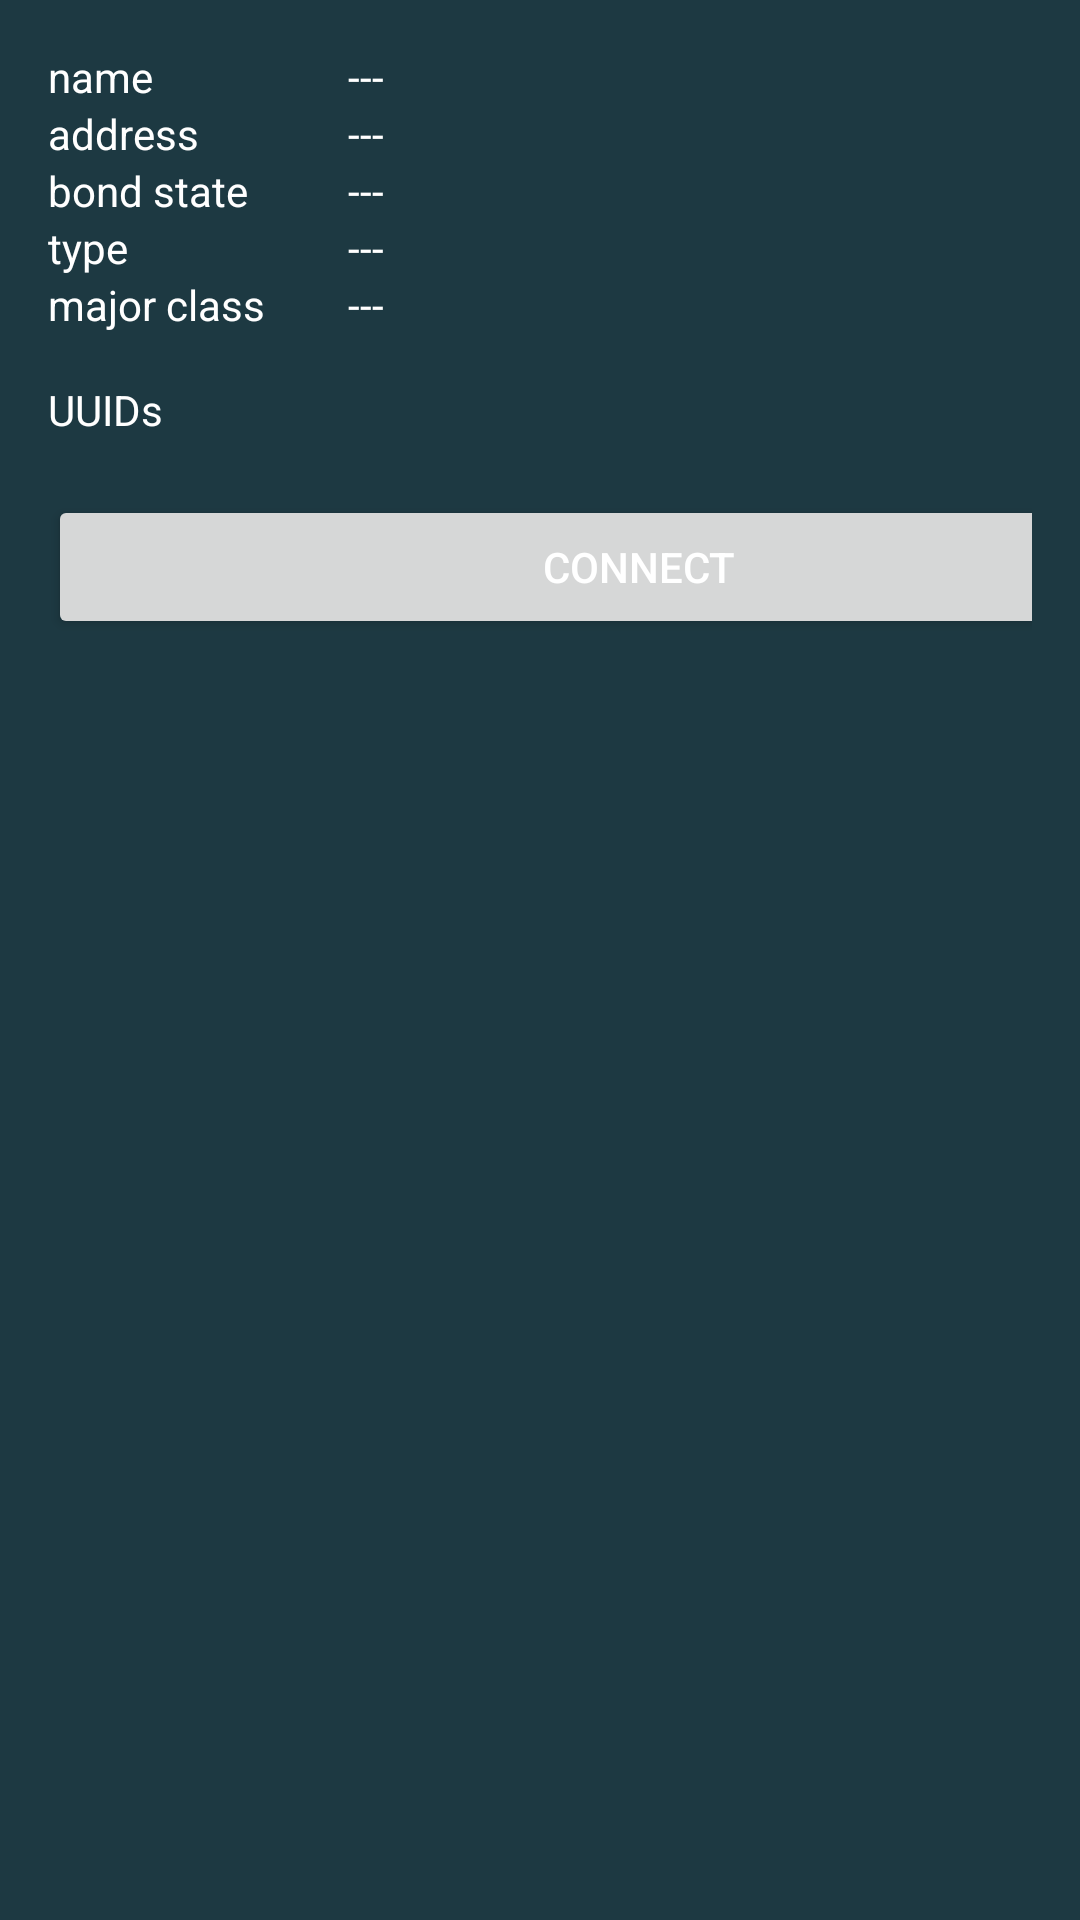

Write the Android layout XML for this screen, with the resource values it uses.
<!-- AndroidManifest.xml: application theme Theme.BluetoothSpeakerConnectionSpielerei -->
<!-- res/layout/activity_bluetooth_device_info_activity.xml -->
<?xml version="1.0" encoding="utf-8"?>
<ScrollView xmlns:android="http://schemas.android.com/apk/res/android"
    xmlns:tools="http://schemas.android.com/tools"
    android:layout_width="match_parent"
    android:layout_height="match_parent"
    android:background="@color/teal_700">

    <LinearLayout
        android:layout_width="match_parent"
        android:layout_height="wrap_content"
        android:orientation="vertical"
        android:padding="16dp">

        <TableLayout
            android:layout_width="match_parent"
            android:layout_height="wrap_content">

            <TableRow>

                <TextView
                    android:layout_width="100dp"
                    android:textColor="@color/white"
                    android:text="name" />

                <TextView
                    android:id="@+id/txt_view_dev_name"
                    android:layout_width="match_parent"
                    android:textColor="@color/white"
                    android:text="---" />
            </TableRow>


            <TableRow>

                <TextView
                    android:layout_width="100dp"
                    android:textColor="@color/white"
                    android:text="address" />

                <TextView
                    android:id="@+id/txt_view_dev_address"
                    android:textColor="@color/white"
                    android:layout_width="match_parent"
                    android:text="---" />
            </TableRow>


            <TableRow>

                <TextView
                    android:layout_width="100dp"
                    android:textColor="@color/white"
                    android:text="bond state" />

                <TextView
                    android:id="@+id/txt_view_dev_bond_state"
                    android:textColor="@color/white"
                    android:layout_width="match_parent"
                    android:text="---" />
            </TableRow>


            <TableRow>

                <TextView
                    android:layout_width="100dp"
                    android:textColor="@color/white"
                    android:text="type" />

                <TextView
                    android:id="@+id/txt_view_dev_type"
                    android:textColor="@color/white"
                    android:layout_width="match_parent"
                    android:text="---" />
            </TableRow>


            <TableRow>

                <TextView
                    android:layout_width="100dp"
                    android:textColor="@color/white"
                    android:text="major class" />

                <TextView
                    android:id="@+id/txt_view_dev_major_class"
                    android:textColor="@color/white"
                    android:layout_width="match_parent"
                    android:text="---" />
            </TableRow>
        </TableLayout>


        <LinearLayout
            android:layout_width="394dp"
            android:layout_height="wrap_content"
            android:layout_marginTop="16dp"
            android:orientation="vertical">

            <TextView
                android:layout_width="match_parent"
                android:layout_height="wrap_content"
                android:layout_weight="1"
                android:textColor="@color/white"
                android:text="UUIDs" />

            <TextView
                android:id="@+id/txt_view_dev_uuid"
                android:layout_width="match_parent"
                android:layout_height="wrap_content"
                android:layout_weight="1"
                android:textColor="@color/white"/>

            <Button
                android:id="@+id/button_connect"
                android:layout_width="match_parent"
                android:layout_height="wrap_content"
                android:layout_weight="1"
                android:textColor="@color/white"
                android:text="Connect" />
        </LinearLayout>

    </LinearLayout>

</ScrollView>
<!-- resources referenced by this layout -->
<resources>
  <color name="teal_700">#1d3942</color>
  <color name="white">#FFFFFFFF</color>
  <style name="Theme.BluetoothSpeakerConnectionSpielerei" parent="Theme.MaterialComponents.DayNight.DarkActionBar">
          
          <item name="colorPrimary">@color/purple_500</item>
          <item name="colorPrimaryVariant">@color/purple_700</item>
          <item name="colorOnPrimary">@color/white</item>
          
          <item name="colorSecondary">@color/teal_200</item>
          <item name="colorSecondaryVariant">@color/teal_700</item>
          <item name="colorOnSecondary">@color/black</item>
          
          <item name="android:statusBarColor" tools:targetApi="l">?attr/colorPrimaryVariant</item>
          
      </style>
  <color name="purple_500">#FF6200EE</color>
  <color name="purple_700">#FF3700B3</color>
  <color name="teal_200">#2f5d6d</color>
  <color name="black">#FF000000</color>
</resources>
